Run: headless pygame with SDL's dummy video driver; simulated clock (each Clock.tick advances the game by its frame time, no real sleeping); random seed 0; keys injected as events and as key.get_pressed() state; no mouse input.
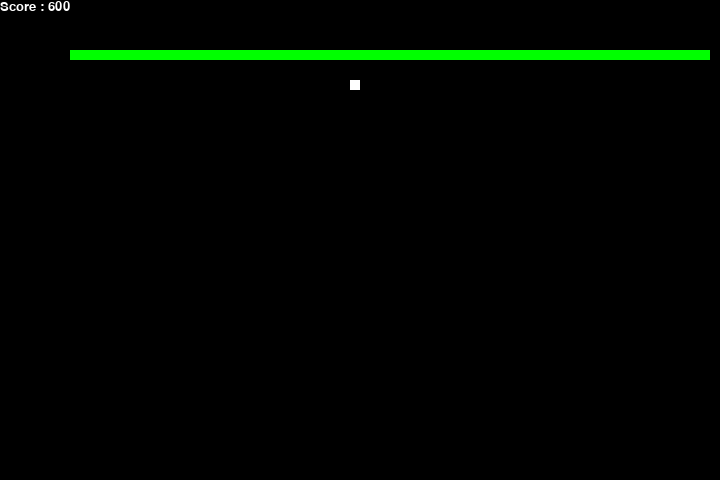
Frame 1 of 2 · flips 1–60 · no input
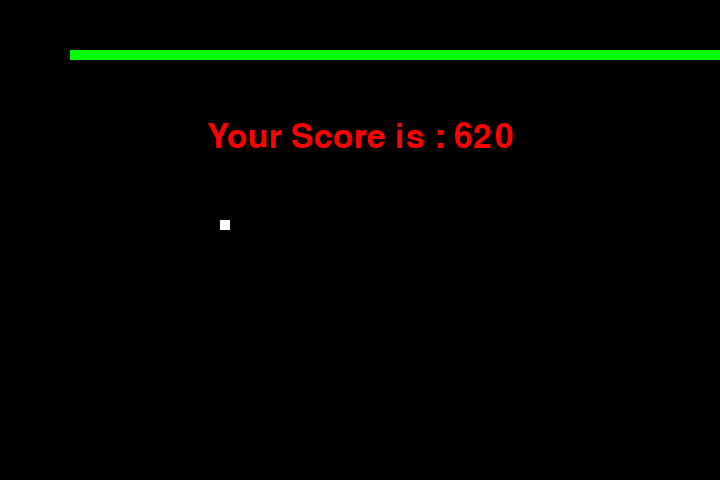
Frame 2 of 2 · flips 61–180 · tapped SPACE, RETURN · held RIGHT (→), D (game ended)

The pygame program that drew these frames:

#base code from: https://www.geeksforgeeks.org/python/snake-game-in-python-using-pygame-module/

# importing libraries
import pygame
import time
import random

snake_speed = 150 #ERROR should be 15

# Window size
window_x = 720
window_y = 480

# defining colors
black = pygame.Color(0, 0, 0)
white = pygame.Color(255, 255, 255)
red = pygame.Color(255, 0, 0)
green = pygame.Color(0, 255, 0)
blue = pygame.Color(0, 0, 255)

# Initialising pygame
pygame.init()

# Initialise game window
pygame.display.set_caption('Snake')
game_window = pygame.display.set_mode((window_x, window_y))

# FPS (frames per second) controller
fps = pygame.time.Clock()

# defining snake default position
snake_position = [100, 50]

# defining first 4 blocks of snake body
snake_body = [[100, 50],
              [90, 50],
              [80, 50],
              [70, 50]
              ]
# fruit position
fruit_position = [random.randrange(1, (window_x // 10)) * 10,
                  random.randrange(1, (window_y // 10)) * 10]

fruit_spawn = True

# setting default snake direction towards
# right
direction = 'RIGHT'
change_to = direction

# initial score
score = 0


# displaying Score function
def show_score(choice, color, font, size):
    # creating font object score_font
    score_font = pygame.font.SysFont(font, size)

    # create the display surface object
    # score_surface
    score_surface = score_font.render('Score : ' + str(score), True, color)

    # create a rectangular object for the text
    # surface object
    score_rect = score_surface.get_rect()

    # displaying text
    game_window.blit(score_surface, score_rect)


# game over function
def game_over():
    # creating font object my_font
    my_font = pygame.font.SysFont('times new roman', 50)

    # creating a text surface on which text
    # will be drawn
    game_over_surface = my_font.render(
        'Your Score is : ' + str(score), True, red)

    # create a rectangular object for the text
    # surface object
    game_over_rect = game_over_surface.get_rect()

    # setting position of the text
    game_over_rect.midtop = (window_x / 2, window_y / 4)

    # blit will draw the text on screen
    game_window.blit(game_over_surface, game_over_rect)
    pygame.display.flip()

    # after 2 seconds we will quit the program
    time.sleep(2)

    # deactivating pygame library
    pygame.quit()

    # quit the program
    quit()


# Main Function
while True:

    for event in pygame.event.get():
        # check if the player has pressed a key
        if event.type == pygame.KEYDOWN:
            #check if the key pressed is the down key
            if event.key == pygame.K_DOWN: #ERROR should have all directions
                change_to = 'DOWN'

    #update the snake's direction
    direction = change_to

    if direction == 'UP':
        #move the snake up
        pass
    if direction == 'DOWN':
        #move the snake down
        pass
    if direction == 'LEFT':
        #move the snake left
        pass
    if direction == 'RIGHT':
        #move the snake right
        snake_position[0] += 10 #ERROR should be in each if statement

    # Snake body growing mechanism
    # if fruits and snakes collide then scores
    # will be incremented by 10
    snake_body.insert(0, list(snake_position))
    if snake_position[0] == fruit_position[0] or fruit_position[1]: #should be "and snake_position[1] == fruit_position[1]"
        score += 10
        fruit_spawn = False
    else:
        snake_body.pop()

    if not fruit_spawn:
        fruit_position = [random.randrange(1, (window_x // 10)) * 10,
                          random.randrange(1, (window_y // 10)) * 10]

    fruit_spawn = True
    game_window.fill(black)

    for pos in snake_body:
        pygame.draw.rect(game_window, green,
                         pygame.Rect(pos[0], pos[1], 10, 10))
    pygame.draw.rect(game_window, white, pygame.Rect(
        fruit_position[0], fruit_position[1], 10, 10))

    # Game Over conditions
    if snake_position[0] < 0 or snake_position[0] > window_x - 10:
        game_over()
    if snake_position[1] < 0 or snake_position[1] > window_y - 10:
        game_over()

    # Touching the snake body
    for block in snake_body[1:]:
        if snake_position[0] == block[0] and snake_position[1] == block[1]:
            game_over()

    # displaying score continuously
    show_score(1, white, 'times new roman', 20)

    # Refresh game screen
    pygame.display.update()

    # Frame Per Second /Refresh Rate
    fps.tick(snake_speed)
